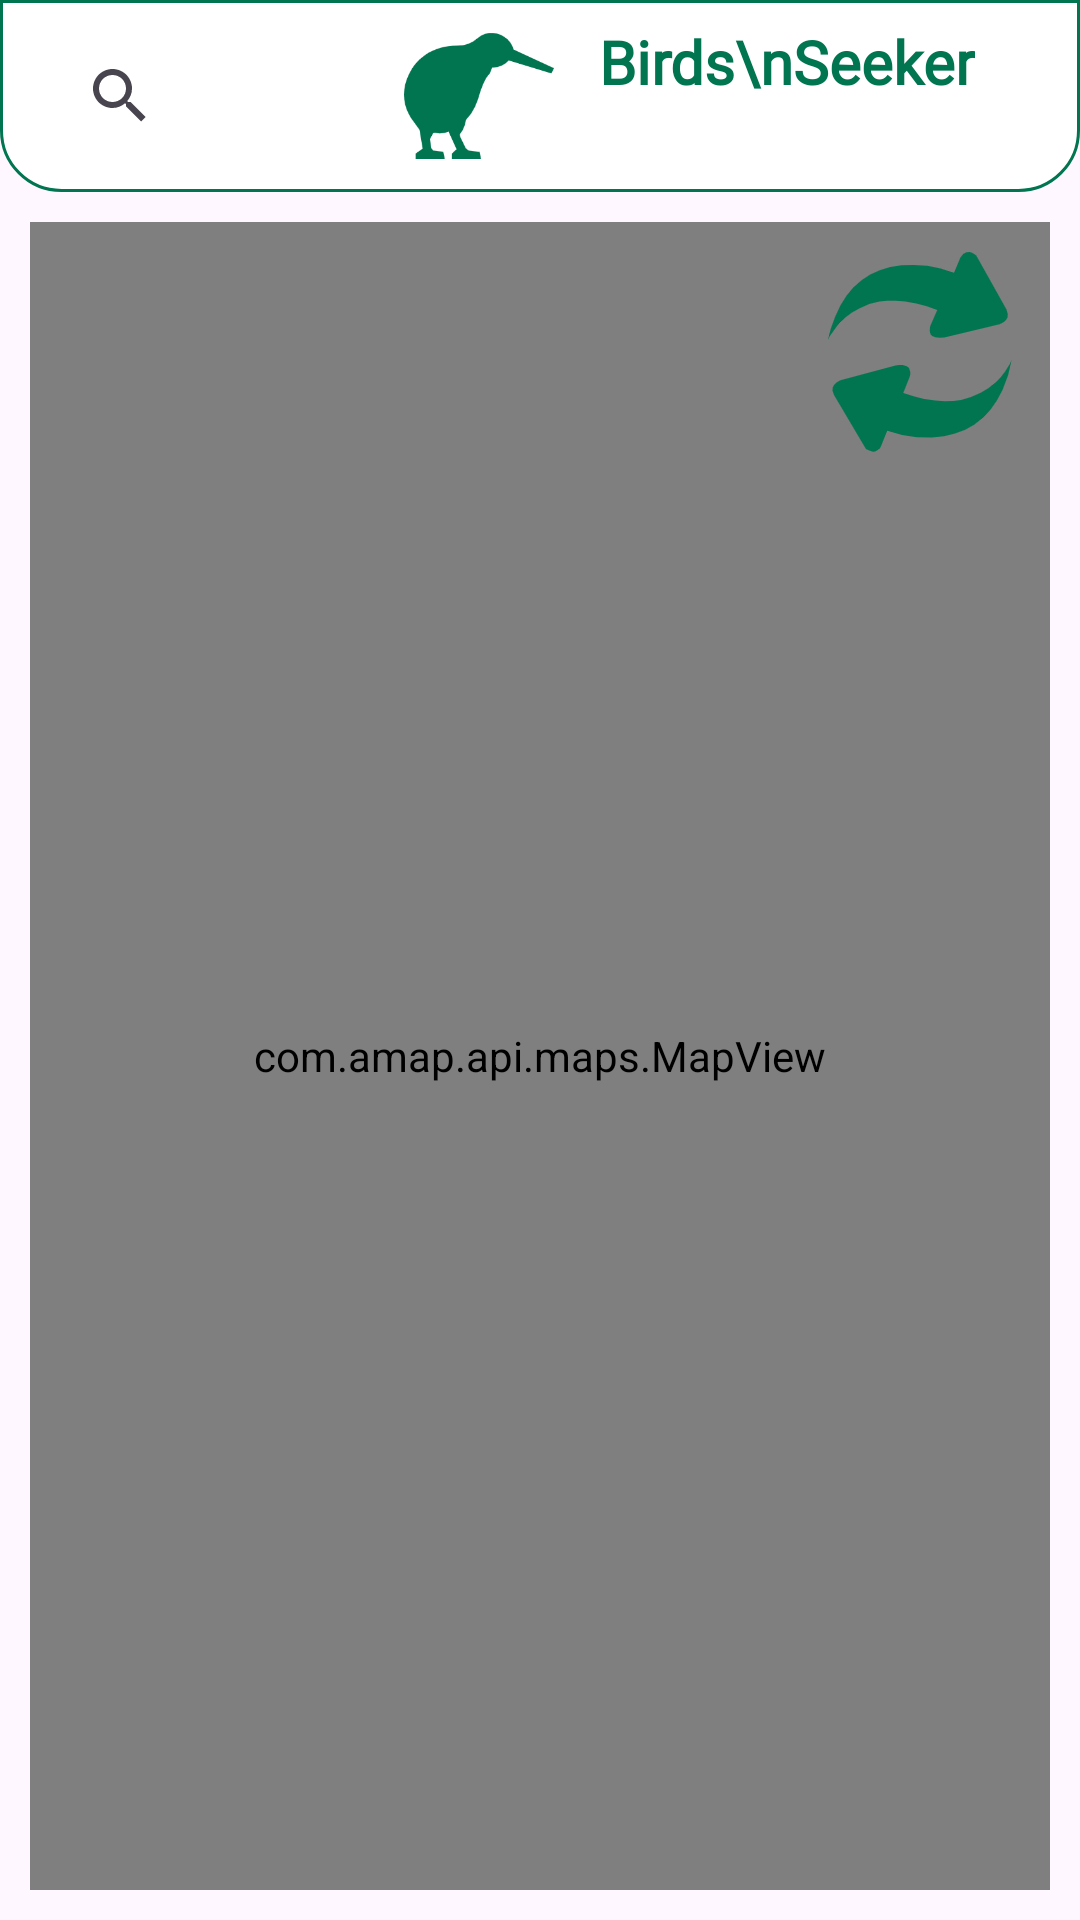

Here is an Android app screen rendered from its layout file. Give the layout XML and the strings, colors and styles it references.
<!-- AndroidManifest.xml: application theme Theme.BirdAudioApp -->
<!-- res/layout/fragment_map.xml -->
<?xml version="1.0" encoding="utf-8"?>
<androidx.appcompat.widget.LinearLayoutCompat xmlns:android="http://schemas.android.com/apk/res/android"
    xmlns:tools="http://schemas.android.com/tools"
    android:orientation="vertical"
    android:layout_width="match_parent"
    android:layout_height="match_parent"
    tools:context=".fragment.MapFragment">

    <androidx.appcompat.widget.Toolbar
        android:id="@+id/toolbar"
        android:layout_width="match_parent"
        android:layout_height="wrap_content"
        android:background="@drawable/top_search_bg">

        <LinearLayout
            android:layout_width="match_parent"
            android:layout_height="wrap_content"
            android:orientation="horizontal"
            android:gravity="center_vertical">

            <androidx.appcompat.widget.SearchView
                android:id="@+id/map_search_view"
                android:layout_width="20dp"
                android:layout_weight="1"
                android:layout_height="match_parent"
                android:queryHint="请输入搜索内容"
                android:iconifiedByDefault="false"
                android:textColorHint="#000000"
                android:textColor="#000000"/>

            <ImageView
                android:layout_width="50dp"
                android:layout_height="50dp"
                android:src="@mipmap/img_bird_top_logo" />

            <TextView
                android:layout_width="wrap_content"
                android:layout_height="50dp"
                android:layout_marginRight="35dp"
                android:text="   Birds\nSeeker"
                android:textColor="@color/my_light_primary"
                android:textSize="20sp"
                android:fontFamily="@font/rye_regular"
                android:textStyle="bold"/>

        </LinearLayout>

    </androidx.appcompat.widget.Toolbar>

    <FrameLayout
        android:layout_width="match_parent"
        android:layout_height="match_parent">

        <com.amap.api.maps.MapView
            android:id="@+id/map"
            android:layout_margin="10dp"
            android:layout_width="match_parent"
            android:layout_height="match_parent"/>

        <ImageView
            android:id="@+id/refresh_img"
            android:layout_width="wrap_content"
            android:layout_height="wrap_content"
            android:src="@mipmap/refresh_logo"
            android:layout_gravity="end"
            android:layout_marginTop="20dp"
            android:layout_marginRight="20dp"/>
    </FrameLayout>
</androidx.appcompat.widget.LinearLayoutCompat>
<!-- resources referenced by this layout -->
<resources>
  <color name="my_light_primary">#017550</color>
  <!-- drawable top_search_bg (drawable) -->
  <?xml version="1.0" encoding="utf-8"?>
  <shape xmlns:android="http://schemas.android.com/apk/res/android">
      <solid android:color="@color/white"/>
      <corners android:bottomLeftRadius="20dp" android:bottomRightRadius="20dp"/>
      <stroke android:color="@color/my_light_primary" android:width="1dp"/>
  </shape>
  <!-- mipmap img_bird_top_logo: png bitmap (mipmap-xhdpi, 6715 bytes) -->
  <!-- mipmap refresh_logo: png bitmap (mipmap-xxhdpi, 7257 bytes) -->
  <style name="Theme.BirdAudioApp" parent="Base.Theme.BirdAudioApp" />
  <color name="white">#FFFFFFFF</color>
  <style name="Base.Theme.BirdAudioApp" parent="Theme.Material3.DayNight.NoActionBar">
          
           <item name="colorPrimary">@color/my_light_primary</item>
      </style>
</resources>
